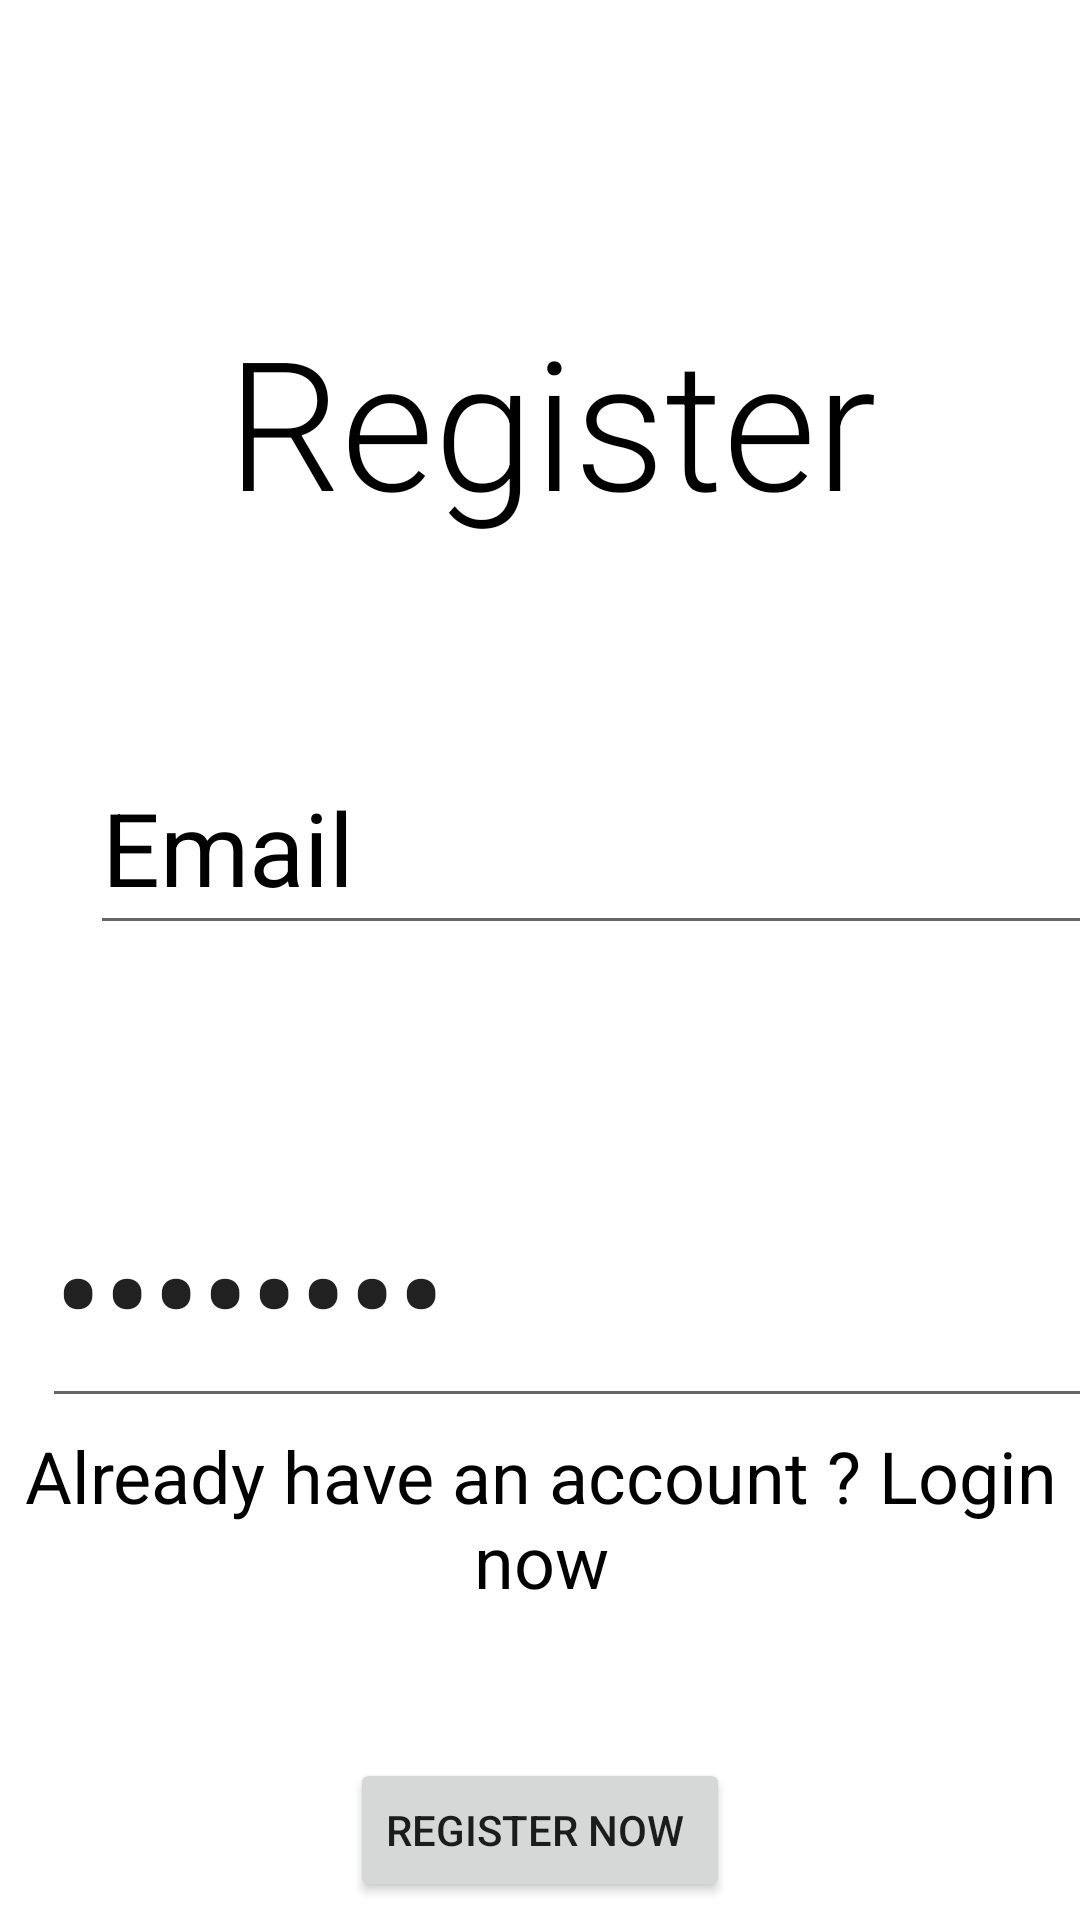

This screen was rendered from an Android layout file. Write that file and the resources it references.
<!-- AndroidManifest.xml: application theme Theme.Milestone1 -->
<!-- res/layout/activity_register.xml -->
<?xml version="1.0" encoding="utf-8"?>
<androidx.constraintlayout.widget.ConstraintLayout xmlns:android="http://schemas.android.com/apk/res/android"
    xmlns:app="http://schemas.android.com/apk/res-auto"
    xmlns:tools="http://schemas.android.com/tools"
    android:layout_width="match_parent"
    android:layout_height="match_parent"
    tools:context=".Login">

    <TextView
        android:id="@+id/textView"
        android:layout_width="267dp"
        android:layout_height="117dp"
        android:layout_marginStart="20dp"
        android:layout_marginTop="100dp"
        android:layout_marginEnd="20dp"
        android:text="Register"
        android:textAlignment="center"
        android:textAppearance="@style/TextAppearance.AppCompat.Display4"
        android:textColor="@color/black"
        android:textSize="60sp"
        app:autoSizeTextType="none"
        app:layout_constraintEnd_toEndOf="parent"
        app:layout_constraintHorizontal_bias="0.576"
        app:layout_constraintStart_toStartOf="parent"
        app:layout_constraintTop_toTopOf="parent" />

    <EditText
        android:id="@+id/editText_email_register"
        android:layout_width="348dp"
        android:layout_height="68dp"
        android:layout_marginStart="30dp"
        android:layout_marginEnd="30dp"
        android:layout_marginBottom="40dp"
        android:ems="10"
        android:inputType="textPersonName"
        android:text="Email"
        android:textAlignment="textStart"
        android:textColor="@color/black"
        android:textSize="34sp"
        app:layout_constraintBottom_toTopOf="@+id/editText_Password_register"
        app:layout_constraintEnd_toEndOf="parent"
        app:layout_constraintHorizontal_bias="0.0"
        app:layout_constraintStart_toStartOf="parent"
        app:layout_constraintTop_toBottomOf="@+id/textView" />

    <EditText
        android:id="@+id/editText_Password_register"
        style="@style/Widget.AppCompat.Light.AutoCompleteTextView"
        android:layout_width="369dp"
        android:layout_height="88dp"
        android:layout_marginStart="20dp"
        android:ems="10"
        android:inputType="textPassword"
        android:text="Password"
        android:textAlignment="viewStart"
        android:textAppearance="@style/TextAppearance.AppCompat.Body1"
        android:textSize="48sp"
        app:layout_constraintBottom_toBottomOf="parent"
        app:layout_constraintEnd_toEndOf="parent"
        app:layout_constraintHorizontal_bias="0.215"
        app:layout_constraintStart_toStartOf="parent"
        app:layout_constraintTop_toBottomOf="@+id/textView" />

    <TextView
        android:id="@+id/textView2_login_now"
        android:layout_width="377dp"
        android:layout_height="104dp"
        android:layout_marginStart="20dp"
        android:layout_marginTop="100dp"
        android:layout_marginEnd="20dp"
        android:text="Already have an account ? Login now"
        android:textAlignment="center"
        android:textColor="@color/black"
        android:textSize="24sp"
        app:layout_constraintBottom_toBottomOf="parent"
        app:layout_constraintEnd_toEndOf="parent"
        app:layout_constraintStart_toStartOf="parent"
        app:layout_constraintTop_toBottomOf="@+id/editText_email_register" />

    <Button
        android:id="@+id/button_register"
        android:layout_width="wrap_content"
        android:layout_height="wrap_content"
        android:text="Register Now "
        app:layout_constraintBottom_toBottomOf="parent"
        app:layout_constraintEnd_toEndOf="parent"
        app:layout_constraintStart_toStartOf="parent"
        app:layout_constraintTop_toBottomOf="@+id/textView2_login_now" />
</androidx.constraintlayout.widget.ConstraintLayout>
<!-- resources referenced by this layout -->
<resources>
  <style name="Theme.Milestone1" parent="Theme.MaterialComponents.DayNight.DarkActionBar">
          
          <item name="colorPrimary">@color/purple_500</item>
          <item name="colorPrimaryVariant">@color/purple_700</item>
          <item name="colorOnPrimary">@color/white</item>
          
          <item name="colorSecondary">@color/teal_200</item>
          <item name="colorSecondaryVariant">@color/teal_700</item>
          <item name="colorOnSecondary">@color/black</item>
          
          <item name="android:statusBarColor">?attr/colorPrimaryVariant</item>
          
      </style>
  <!-- not gathered from this repository: default colours our renderer supplied (Android Studio template values) -->
  <color name="purple_500">#FF6200EE</color>
  <color name="purple_700">#FF3700B3</color>
  <color name="teal_200">#FF03DAC5</color>
  <color name="teal_700">#FF018786</color>
  <color name="black">#FF000000</color>
  <color name="white">#FFFFFFFF</color>
</resources>
